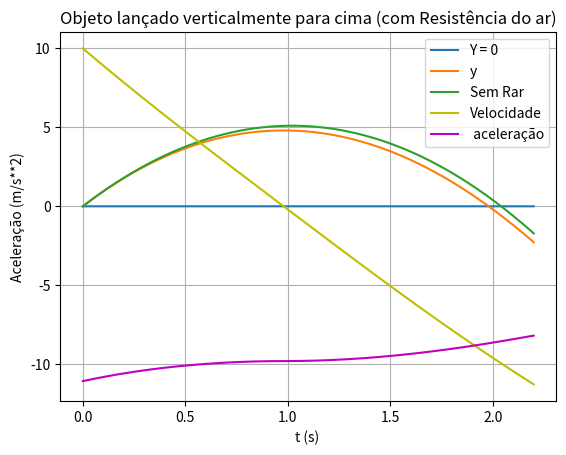

Python code for this plot:
#!/usr/bin/env python3
# -*- coding: utf-8 -*-
"""
Created on Thu Mar 31 18:26:38 2022

[redacted]
"""

import numpy as np
import matplotlib.pyplot as plt

vi = 10 # m/s
dt = 0.001

tf = 2.2+dt
t0=0
n = int((tf-t0)/dt)

g = 9.8
#vTkm/h = 100 #km/h
vT= 100 / 3.6 #m/s 
D = g/ (vT**2)

T = np.arange(0,2.2+dt, dt)
v = np.zeros(T.size)
y = np.zeros(T.size)
a= np.zeros(T.size)

v[0] = 10
y[0] =0  
#a[0] = -g 
#Vem da outra alínea
y1 = T*(10.0 - 4.9*T)

floor = np.zeros(T.size)

for i in range(0, T.size-1):
        #v[i+1] = v[i]+ (g-c*v[i]*abs(v[i]))*dt # velocidade no instante
        a[i] =- D* v[i] * abs(v[i])-g
        v[i+1] = v[i]+ a[i]* dt
        y[i+1] = y[i] + v[i] * dt # posiçao no instante
        #Calcular a altura máxima e o instante
        
        
tmax= 10/9.8

#SÓ PARA O GRAFICO FICAR BONITO NO FINAL E NÃO FUGIR
a[-1] = a[-2]


plt.plot(T, floor, label="Y = 0")
plt.plot(T, y, label="y")
plt.plot(T, y1, label="Sem Rar")
plt.xlabel("t (s) ")
plt.ylabel("Altura (m)")
plt.title("Objeto lançado verticalmente para cima (com Resistência do ar)")
plt.grid()
plt.legend()
plt.show()



plt.plot(T, v,"y", label= "Velocidade")
plt.xlabel("t (s) ")
plt.ylabel("Velocidade (m/s)")
plt.grid()
plt.legend()
plt.show()



plt.plot(T, a,"m", label =" aceleração")
plt.xlabel("t (s) ")
plt.ylabel("Aceleração (m/s**2)")
plt.grid()
plt.legend()
plt.show()




